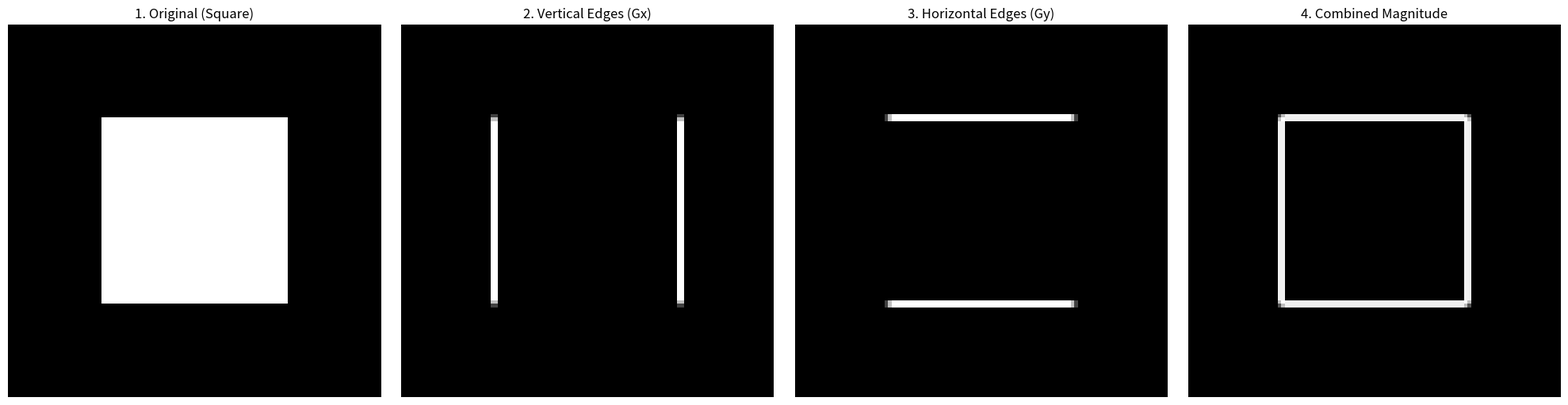

Generate this figure with matplotlib:
import numpy as np
from scipy import signal
from PIL import Image
import matplotlib.pyplot as plt

def apply_sobel(image_array):
    """
    Applies Sobel filters to an input numpy array (grayscale image).
    """
    # 1. Manually define the 3x3 Sobel Filters
    sobel_x = np.array([[-1, 0, 1],
                        [-2, 0, 2],
                        [-1, 0, 1]])

    sobel_y = np.array([[-1, -2, -1],
                        [ 0,  0,  0],
                        [ 1,  2,  1]])

    # 2. Apply convolution
    # mode='same' ensures the output matches input dimensions
    grad_x = signal.convolve2d(image_array, sobel_x, boundary='fill', mode='same')
    grad_y = signal.convolve2d(image_array, sobel_y, boundary='fill', mode='same')

    # 3. Calculate Magnitude
    grad_magnitude = np.sqrt(grad_x**2 + grad_y**2)
    
    return grad_x, grad_y, grad_magnitude

# --- TESTING CODE ---

# 1. Create a synthetic test image (100x100 pixels)
# A black background with a white square in the middle
test_img = np.zeros((100, 100))
test_img[25:75, 25:75] = 255  

# 2. Run the filter
gx, gy, magnitude = apply_sobel(test_img)

# 3. Visualization
fig, axs = plt.subplots(1, 4, figsize=(20, 5))

axs[0].imshow(test_img, cmap='gray')
axs[0].set_title('1. Original (Square)')

# We use np.absolute because gradients can be negative (transition from white to black)
axs[1].imshow(np.absolute(gx), cmap='gray')
axs[1].set_title('2. Vertical Edges (Gx)')

axs[2].imshow(np.absolute(gy), cmap='gray')
axs[2].set_title('3. Horizontal Edges (Gy)')

axs[3].imshow(magnitude, cmap='gray')
axs[3].set_title('4. Combined Magnitude')

for ax in axs:
    ax.axis('off') # Hide pixel coordinates for a cleaner look

plt.tight_layout()
plt.show()
